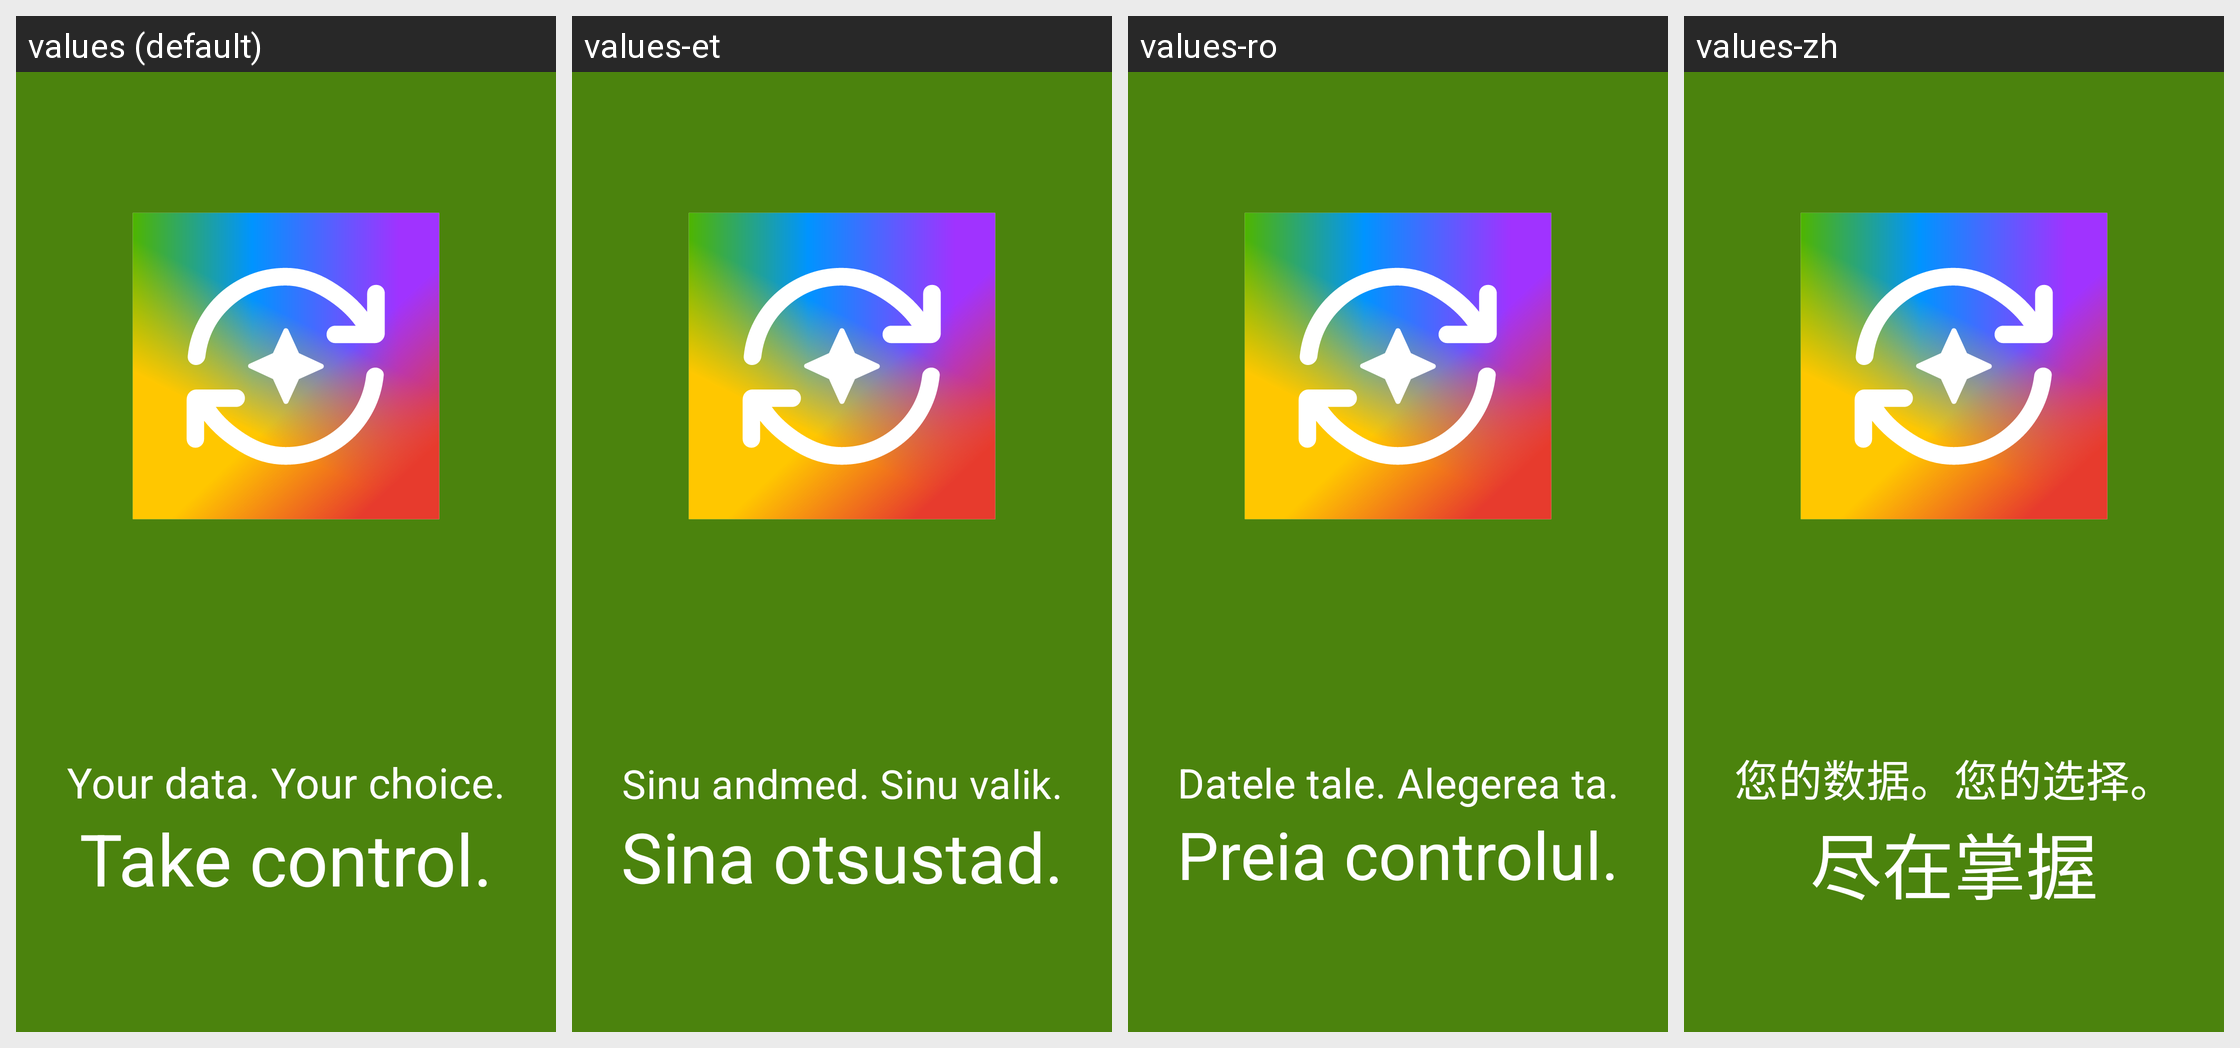

The same Android screen rendered under several of its app's locales, left to right. List the strings drawn on it with the default value and each locale's translation.
Android screen res/layout/intro_welcome.xml rendered under 4 locales, left to right: values (default), values-et, values-ro, values-zh. Device: Nexus 5 (rendered at 1080×1920; each locale shown at half size, 540×960, under a caption strip naming it); theme Theme.AppCompat.DayNight.NoActionBar.
Other locales in the repository, not shown: values-ar, values-bg, values-ca, values-cs, values-da, values-de, values-el, values-en-rGB, values-es, values-eu, values-fa, values-fi, values-fr, values-fr-rFR, values-gl, values-hr, values-hu, values-it, values-ja, values-ka, values-ko, values-lt, values-nb, values-nb-rNO, values-nl, values-pl, values-pt, values-pt-rBR, values-ru, values-sk, values-sl, values-sl-rSI, values-sr, values-sv, values-szl, values-tr, values-tr-rTR, values-uk, values-vi, values-zh-rCN, values-zh-rTW.
Strings drawn on this screen, with the default value and each locale's value (text and hints the layout hard-codes, and strings that could not be matched under every locale, appear in the picture but are not listed):

intro_slogan1
  values: Your data. Your choice.
  values-et: Sinu andmed. Sinu valik.
  values-ro: Datele tale. Alegerea ta.
  values-zh: 您的数据。您的选择。

intro_slogan2
  values: Take control.
  values-et: Sina otsustad.
  values-ro: Preia controlul.
  values-zh: 尽在掌握
